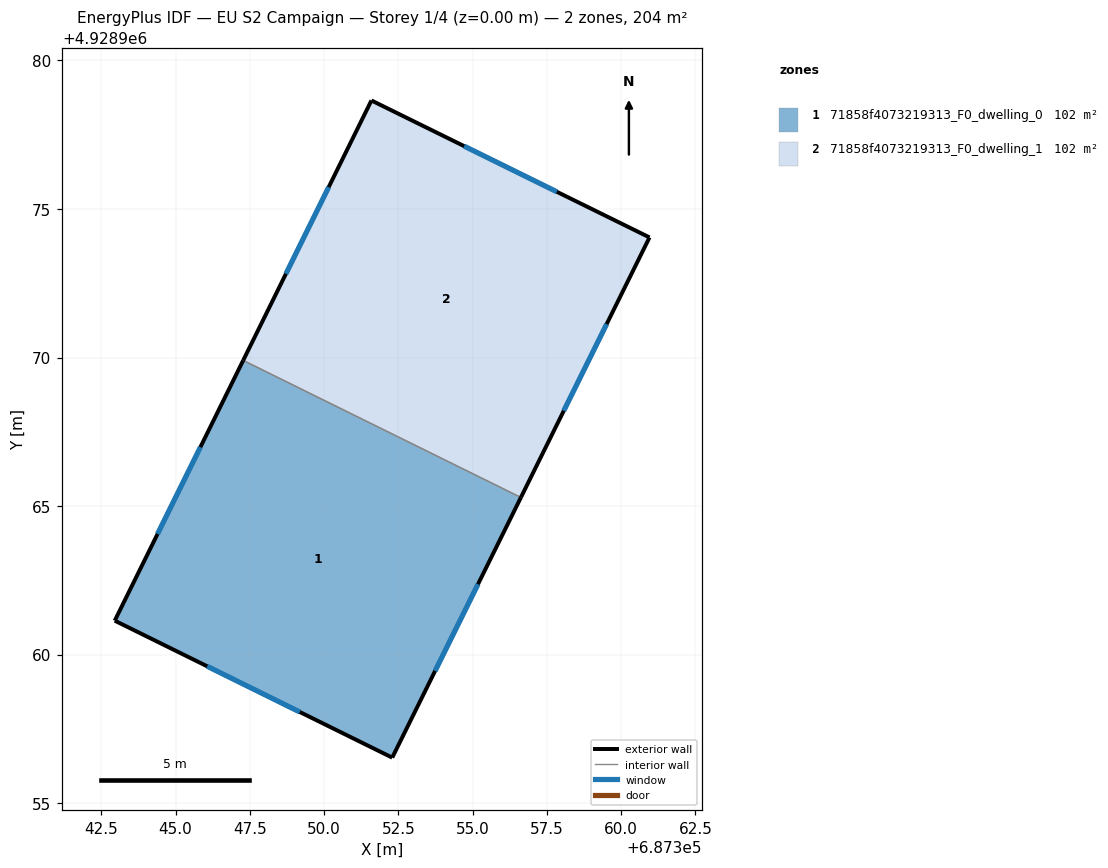
=== STOREY PLAN SPEC (per zone: floor XY polygon, exterior-wall plan segments, windows/doors) ===
zone 1: 71858f4073219313_F0_dwelling_0  (101.8 m²)
  floor: (687352.29, 4928956.53) (687356.62, 4928965.29) (687347.28, 4928969.90) (687342.95, 4928961.14)
  exterior wall: (687356.62, 4928965.29) – (687352.29, 4928956.53)  [9.8 m]
    window: (687355.18, 4928962.37) – (687353.74, 4928959.45)  [3.3 m²]
  exterior wall: (687352.29, 4928956.53) – (687342.95, 4928961.14)  [10.4 m]
    window: (687349.18, 4928958.07) – (687346.06, 4928959.61)  [3.5 m²]
  exterior wall: (687342.95, 4928961.14) – (687347.28, 4928969.90)  [9.8 m]
    window: (687344.39, 4928964.06) – (687345.83, 4928966.98)  [3.3 m²]
  interior walls: 1
zone 2: 71858f4073219313_F0_dwelling_1  (101.8 m²)
  floor: (687356.62, 4928965.29) (687360.95, 4928974.04) (687351.59, 4928978.65) (687347.28, 4928969.90)
  exterior wall: (687347.28, 4928969.90) – (687351.59, 4928978.65)  [9.8 m]
    window: (687348.71, 4928972.82) – (687350.15, 4928975.74)  [3.3 m²]
  exterior wall: (687351.59, 4928978.65) – (687360.95, 4928974.04)  [10.4 m]
    window: (687354.71, 4928977.12) – (687357.83, 4928975.58)  [3.5 m²]
  exterior wall: (687360.95, 4928974.04) – (687356.62, 4928965.29)  [9.8 m]
    window: (687359.51, 4928971.13) – (687358.07, 4928968.21)  [3.3 m²]
  interior walls: 1

=== DERIVED (storey summary) ===
Building: EU S2 Campaign
Storey: 1 of 4  (floor level z = 0.00 m)
Storey gross floor area: 203.6 m²
Zones on this storey: 2
  - 71858f4073219313_F0_dwelling_0: floor 101.8 m²; exterior wall 30.0 m (89.9 m²); 3 window(s) 10.0 m²; WWR 11.1%
  - 71858f4073219313_F0_dwelling_1: floor 101.8 m²; exterior wall 30.0 m (89.9 m²); 3 window(s) 10.0 m²; WWR 11.1%
Zone adjacency (shared interzone walls):
  - 71858f4073219313_F0_dwelling_0 ↔ 71858f4073219313_F0_dwelling_1